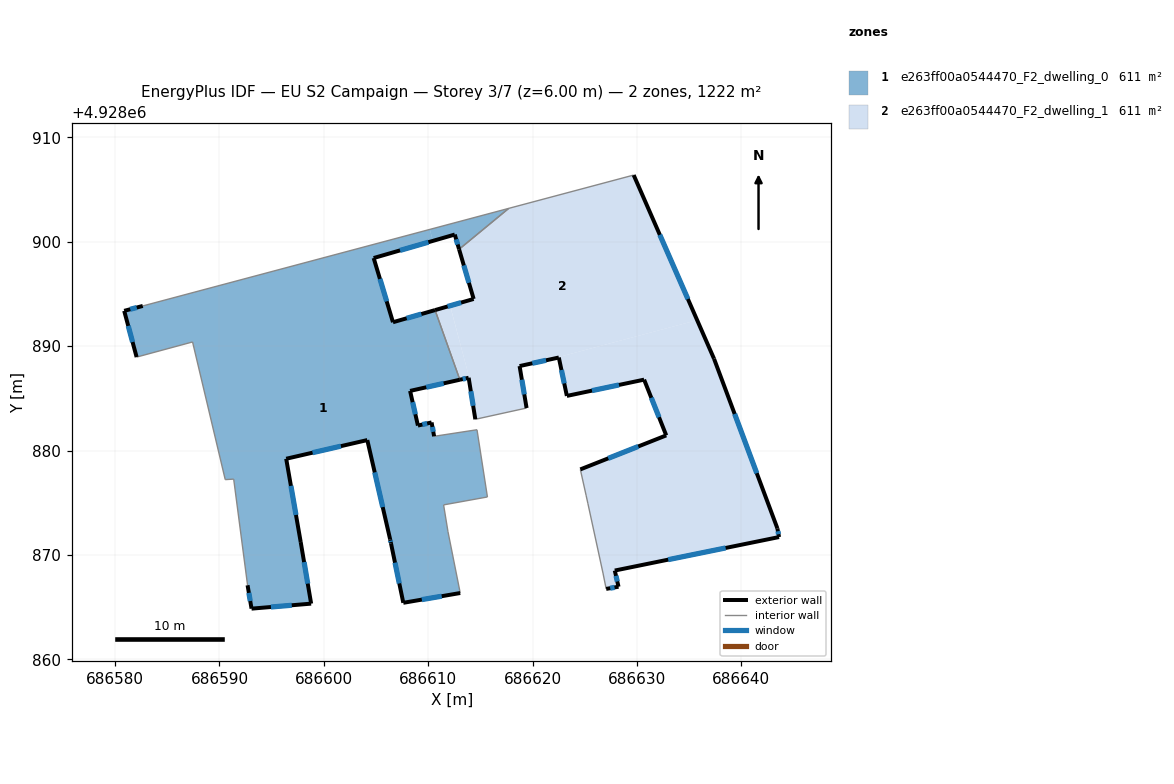
=== STOREY PLAN SPEC (per zone: floor XY polygon, exterior-wall plan segments, windows/doors) ===
zone 1: e263ff00a0544470_F2_dwelling_0  (611.1 m²)
  floor: (686610.44, 4928900.08) (686604.77, 4928898.44) (686606.62, 4928892.29) (686610.66, 4928893.45) (686613.03, 4928886.78) (686608.26, 4928885.71) (686609.01, 4928882.39) (686610.32, 4928882.69) (686610.56, 4928881.36) (686614.67, 4928881.99) (686615.67, 4928875.55) (686611.47, 4928874.79) (686611.89, 4928872.22) (686613.07, 4928866.35) (686607.61, 4928865.41) (686606.43, 4928871.11) (686606.35, 4928871.48) (686604.16, 4928881.00) (686596.39, 4928879.21) (686597.78, 4928871.23) (686598.78, 4928865.33) (686593.07, 4928864.85) (686592.69, 4928867.09) (686591.36, 4928877.26) (686590.55, 4928877.21) (686587.42, 4928890.40) (686582.06, 4928888.95) (686580.87, 4928893.38) (686582.65, 4928893.85) (686610.15, 4928901.18)
  floor: (686617.71, 4928903.20) (686612.96, 4928899.28) (686612.54, 4928900.69) (686610.44, 4928900.08) (686610.15, 4928901.18)
  exterior wall: (686593.07, 4928864.85) – (686598.78, 4928865.33)  [5.7 m]
    window: (686594.93, 4928865.01) – (686596.93, 4928865.17)  [2.1 m²]
  exterior wall: (686592.69, 4928867.09) – (686593.07, 4928864.85)  [2.3 m]
    window: (686592.82, 4928866.36) – (686592.95, 4928865.58)  [0.8 m²]
  exterior wall: (686580.87, 4928893.38) – (686582.06, 4928888.95)  [4.6 m]
    window: (686581.26, 4928891.94) – (686581.68, 4928890.39)  [1.7 m²]
  exterior wall: (686582.65, 4928893.85) – (686580.87, 4928893.38)  [1.8 m]
    window: (686582.08, 4928893.70) – (686581.45, 4928893.53)  [0.7 m²]
  exterior wall: (686612.54, 4928900.69) – (686612.96, 4928899.28)  [1.5 m]
    window: (686612.68, 4928900.23) – (686612.82, 4928899.74)  [0.5 m²]
  exterior wall: (686604.77, 4928898.44) – (686612.54, 4928900.69)  [8.1 m]
    window: (686607.30, 4928899.17) – (686610.02, 4928899.96)  [3.0 m²]
  exterior wall: (686606.62, 4928892.29) – (686604.77, 4928898.44)  [6.4 m]
    window: (686606.02, 4928894.29) – (686605.38, 4928896.44)  [2.4 m²]
  exterior wall: (686610.66, 4928893.45) – (686606.62, 4928892.29)  [4.2 m]
    window: (686609.34, 4928893.07) – (686607.93, 4928892.67)  [1.5 m²]
  exterior wall: (686608.26, 4928885.71) – (686613.03, 4928886.78)  [4.9 m]
    window: (686609.81, 4928886.06) – (686611.48, 4928886.43)  [1.8 m²]
  exterior wall: (686609.01, 4928882.39) – (686608.26, 4928885.71)  [3.4 m]
    window: (686608.77, 4928883.47) – (686608.51, 4928884.63)  [1.2 m²]
  exterior wall: (686610.32, 4928882.69) – (686609.01, 4928882.39)  [1.3 m]
    window: (686609.90, 4928882.59) – (686609.44, 4928882.49)  [0.5 m²]
  exterior wall: (686610.56, 4928881.36) – (686610.32, 4928882.69)  [1.4 m]
    window: (686610.49, 4928881.79) – (686610.40, 4928882.26)  [0.5 m²]
  exterior wall: (686607.61, 4928865.41) – (686613.07, 4928866.35)  [5.5 m]
    window: (686609.39, 4928865.71) – (686611.29, 4928866.04)  [2.0 m²]
  exterior wall: (686606.43, 4928871.11) – (686607.61, 4928865.41)  [5.8 m]
    window: (686606.82, 4928869.26) – (686607.23, 4928867.26)  [2.1 m²]
  exterior wall: (686606.35, 4928871.48) – (686606.43, 4928871.11)  [0.4 m]
    window: (686606.38, 4928871.36) – (686606.41, 4928871.23)  [0.1 m²]
  exterior wall: (686604.16, 4928881.00) – (686606.35, 4928871.48)  [9.8 m]
    window: (686604.88, 4928877.90) – (686605.64, 4928874.58)  [3.6 m²]
  exterior wall: (686596.39, 4928879.21) – (686604.16, 4928881.00)  [8.0 m]
    window: (686598.92, 4928879.79) – (686601.64, 4928880.42)  [2.9 m²]
  exterior wall: (686597.78, 4928871.23) – (686596.39, 4928879.21)  [8.1 m]
    window: (686597.33, 4928873.83) – (686596.85, 4928876.61)  [3.0 m²]
  exterior wall: (686598.78, 4928865.33) – (686597.78, 4928871.23)  [6.0 m]
    window: (686598.46, 4928867.25) – (686598.11, 4928869.31)  [2.2 m²]
  interior walls: 12
zone 2: e263ff00a0544470_F2_dwelling_1  (611.1 m²)
  floor: (686629.68, 4928906.39) (686635.76, 4928892.49) (686621.48, 4928888.68) (686618.75, 4928888.09) (686619.42, 4928884.07) (686614.51, 4928882.99) (686613.87, 4928886.97) (686613.93, 4928886.99) (686612.10, 4928893.87) (686614.35, 4928894.52) (686612.96, 4928899.28) (686617.71, 4928903.20)
  floor: (686637.38, 4928888.79) (686643.45, 4928872.54) (686643.61, 4928871.71) (686627.87, 4928868.50) (686628.23, 4928866.95) (686627.05, 4928866.74) (686626.74, 4928868.26) (686625.30, 4928874.90) (686625.12, 4928875.72) (686624.57, 4928878.19) (686632.80, 4928881.45) (686630.68, 4928886.79) (686623.28, 4928885.23) (686622.51, 4928888.91) (686621.48, 4928888.68) (686635.76, 4928892.49)
  floor: (686612.09, 4928893.87) (686613.93, 4928886.99) (686613.87, 4928886.97) (686613.03, 4928886.78) (686610.66, 4928893.45)
  exterior wall: (686643.45, 4928872.54) – (686637.38, 4928888.79)  [17.3 m]
    window: (686641.48, 4928877.82) – (686639.36, 4928883.50)  [6.4 m²]
  exterior wall: (686643.61, 4928871.71) – (686643.45, 4928872.54)  [0.8 m]
    window: (686643.56, 4928871.98) – (686643.51, 4928872.27)  [0.3 m²]
  exterior wall: (686627.87, 4928868.50) – (686643.61, 4928871.71)  [16.1 m]
    window: (686632.99, 4928869.54) – (686638.49, 4928870.67)  [5.9 m²]
  exterior wall: (686628.23, 4928866.95) – (686627.87, 4928868.50)  [1.6 m]
    window: (686628.12, 4928867.45) – (686627.99, 4928868.00)  [0.6 m²]
  exterior wall: (686627.05, 4928866.74) – (686628.23, 4928866.95)  [1.2 m]
    window: (686627.43, 4928866.81) – (686627.85, 4928866.88)  [0.4 m²]
  exterior wall: (686632.80, 4928881.45) – (686624.57, 4928878.19)  [8.9 m]
    window: (686630.13, 4928880.39) – (686627.25, 4928879.25)  [3.2 m²]
  exterior wall: (686630.68, 4928886.79) – (686632.80, 4928881.45)  [5.7 m]
    window: (686631.37, 4928885.05) – (686632.11, 4928883.19)  [2.1 m²]
  exterior wall: (686623.28, 4928885.23) – (686630.68, 4928886.79)  [7.6 m]
    window: (686625.69, 4928885.74) – (686628.28, 4928886.28)  [2.8 m²]
  exterior wall: (686622.51, 4928888.91) – (686623.28, 4928885.23)  [3.8 m]
    window: (686622.76, 4928887.71) – (686623.03, 4928886.43)  [1.4 m²]
  exterior wall: (686618.75, 4928888.09) – (686622.51, 4928888.91)  [3.8 m]
    window: (686619.98, 4928888.36) – (686621.29, 4928888.64)  [1.4 m²]
  exterior wall: (686619.42, 4928884.07) – (686618.75, 4928888.09)  [4.1 m]
    window: (686619.21, 4928885.38) – (686618.97, 4928886.78)  [1.5 m²]
  exterior wall: (686613.87, 4928886.97) – (686614.51, 4928882.99)  [4.0 m]
    window: (686614.08, 4928885.68) – (686614.31, 4928884.28)  [1.5 m²]
  exterior wall: (686613.03, 4928886.78) – (686613.87, 4928886.97)  [0.9 m]
    window: (686613.31, 4928886.84) – (686613.60, 4928886.91)  [0.3 m²]
  exterior wall: (686614.35, 4928894.52) – (686610.66, 4928893.45)  [3.8 m]
    window: (686613.15, 4928894.17) – (686611.86, 4928893.80)  [1.4 m²]
  exterior wall: (686612.96, 4928899.28) – (686614.35, 4928894.52)  [5.0 m]
    window: (686613.41, 4928897.73) – (686613.90, 4928896.07)  [1.8 m²]
  exterior wall: (686637.38, 4928888.79) – (686629.68, 4928906.39)  [19.2 m]
    window: (686634.88, 4928894.51) – (686632.19, 4928900.67)  [7.0 m²]
  interior walls: 8

=== DERIVED (storey summary) ===
Building: EU S2 Campaign
Storey: 3 of 7  (floor level z = 6.00 m)
Storey gross floor area: 1222.2 m²
Zones on this storey: 2
  - e263ff00a0544470_F2_dwelling_0: floor 611.1 m²; exterior wall 89.2 m (267.5 m²); 19 window(s) 32.7 m²; WWR 12.2%
  - e263ff00a0544470_F2_dwelling_1: floor 611.1 m²; exterior wall 103.8 m (311.4 m²); 16 window(s) 38.1 m²; WWR 12.2%
Zone adjacency (shared interzone walls):
  - e263ff00a0544470_F2_dwelling_0 ↔ e263ff00a0544470_F2_dwelling_1